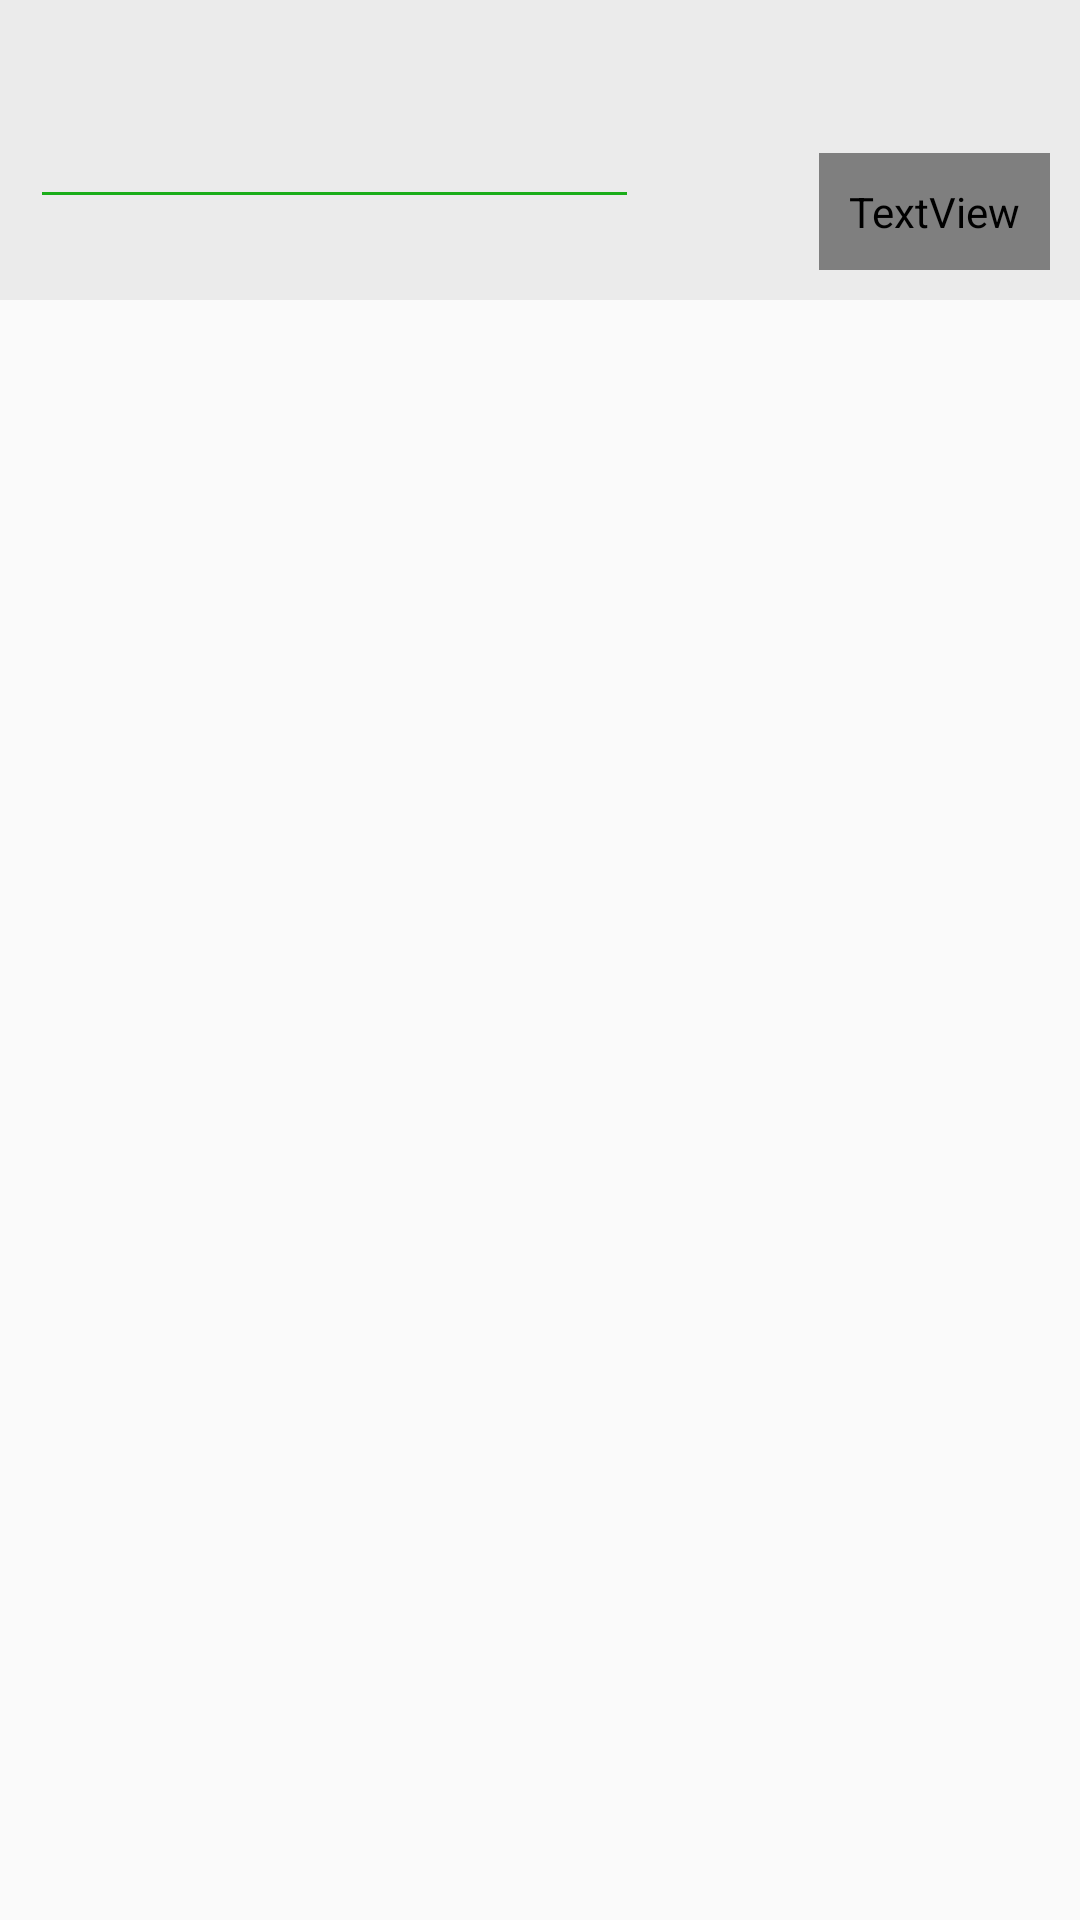

The Android layout XML behind this screen, and the referenced resources:
<!-- AndroidManifest.xml: application theme AppTheme -->
<!-- res/layout/comment_input_layout.xml -->
<?xml version="1.0" encoding="utf-8"?>
<android.support.constraint.ConstraintLayout
    xmlns:android="http://schemas.android.com/apk/res/android"
    xmlns:app="http://schemas.android.com/apk/res-auto"
    android:layout_width="match_parent"
    android:layout_height="wrap_content"
    android:background="#EBEBEB"
    android:maxHeight="100dp"
    android:paddingTop="10dp">

    <TextView
        android:id="@+id/tv_send"
        android:layout_width="wrap_content"
        android:layout_height="wrap_content"
        android:layout_marginBottom="10dp"
        android:layout_marginRight="10dp"
        android:background="@drawable/btn_send_selector"
        android:gravity="center_vertical"
        android:paddingBottom="10dp"
        android:paddingLeft="10dp"
        android:paddingRight="10dp"
        android:paddingTop="10dp"
        android:text="发送"
        android:enabled="false"
        android:textColor="@color/btn_send_color"
        app:layout_constraintBottom_toBottomOf="parent"
        app:layout_constraintRight_toRightOf="parent"/>

    <ImageView
        android:id="@+id/img_emoji"
        android:layout_width="40dp"
        android:layout_height="40dp"
        android:layout_marginBottom="10dp"
        android:layout_marginRight="10dp"
        app:layout_constraintBottom_toBottomOf="parent"
        app:layout_constraintRight_toLeftOf="@id/tv_send"
        app:srcCompat="@mipmap/emoji"/>

    <EditText
        android:id="@+id/edit_comment"
        android:layout_width="0dp"
        android:layout_height="wrap_content"
        android:maxHeight="90dp"
        android:layout_marginLeft="10dp"
        android:layout_marginRight="10dp"
        android:text=""
        android:textColor="@android:color/black"
        android:textSize="14sp"
        android:scrollbars="vertical"
        android:scrollbarStyle="insideInset"
        android:theme="@style/CommentEditTheme"
        app:layout_constraintBottom_toBottomOf="parent"
        app:layout_constraintLeft_toLeftOf="parent"
        app:layout_constraintRight_toLeftOf="@id/img_emoji"
        app:layout_constraintTop_toTopOf="parent"/>


</android.support.constraint.ConstraintLayout>
<!-- resources referenced by this layout -->
<resources>
  <!-- mipmap emoji: png bitmap (mipmap-xhdpi, 1405 bytes) -->
  <style name="CommentEditTheme" parent="Theme.AppCompat.Light">
          <item name="colorControlNormal">#1AAD19</item>
          <item name="colorControlActivated">#1AAD19</item>
      </style>
  <style name="AppTheme" parent="Theme.AppCompat.Light.NoActionBar">
          
          <item name="colorPrimary">#393A3F</item>
          <item name="colorPrimaryDark">#393A3F</item>
          <item name="colorAccent">@color/colorAccent</item>
      </style>
  <color name="colorAccent">#FF4081</color>
</resources>
